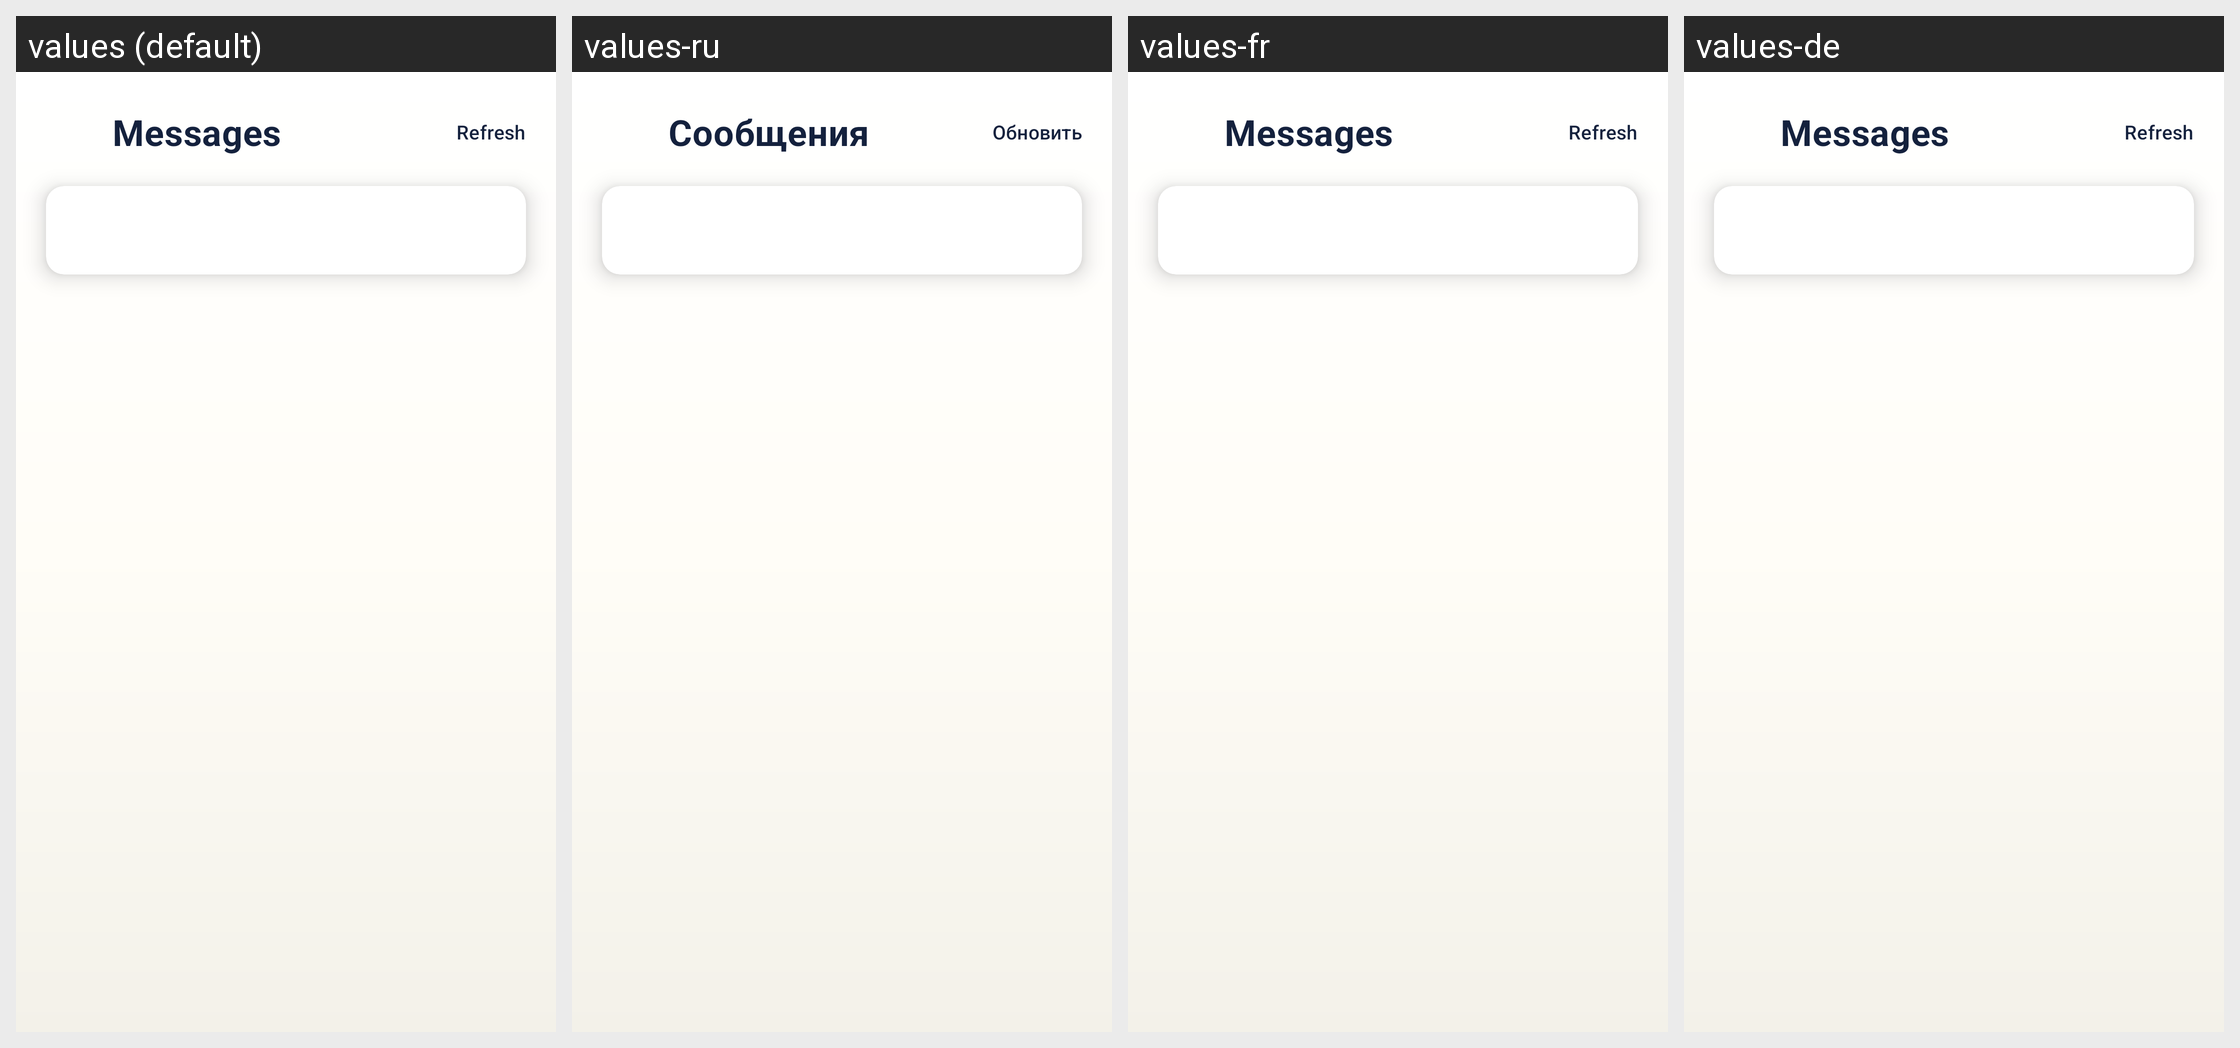

Strings drawn on this Android screen and how each of the app's shown locales translates them:
Android screen res/layout/activity_mayak_messages.xml rendered under 4 locales, left to right: values (default), values-ru, values-fr, values-de. Device: Nexus 5 (rendered at 1080×1920; each locale shown at half size, 540×960, under a caption strip naming it); theme MayakTheme.
Other locales in the repository, not shown: values-be, values-hi, values-kk, values-uz.
Strings drawn on this screen, with the default value and each locale's value (text and hints the layout hard-codes, and strings that could not be matched under every locale, appear in the picture but are not listed):

mayak_messages_title
  values: Messages
  values-ru: Сообщения
  values-fr: Messages  [not translated; the default value is used]
  values-de: Messages  [not translated; the default value is used]

mayak_refresh
  values: Refresh
  values-ru: Обновить
  values-fr: Refresh  [not translated; the default value is used]
  values-de: Refresh  [not translated; the default value is used]
